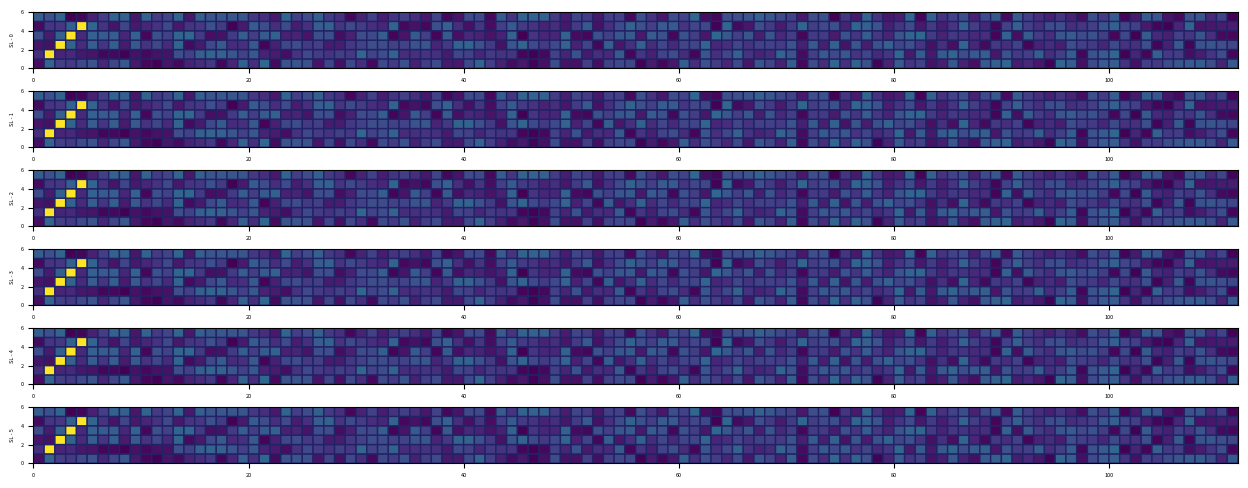

Source code (Python):
import matplotlib.pyplot as plt
import numpy as np
from matplotlib.colors import LogNorm
import matplotlib

matplotlib.rcParams["figure.figsize"] = [12.4, 4.8]
matplotlib.rcParams.update({'font.size': 4})

Z = np.random.rand(6, 112)
Z[1][1] = 3.0
Z[2][2] = 3.0
Z[3][3] = 3.0
Z[4][4] = 3.0

print(Z)
#plt.figure(figsize=(12,6))
fig, axis = plt.subplots(6, 1)

#c = ax0.pcolor(Z)
#ax0.set_title('default: no edges')

#c = axis.pcolor(Z, edgecolors='k', linewidths=1)
for i in range(0,6):
    c = axis[i].pcolor(Z, edgecolors='#222266', linewidths=1)
    axis[i].set_ylabel('SL - ' + str(i))
#axis[0].set_title('drift chambe event')
#axis[0].set_xlabel('wire #')
#axis[0].set_ylabel('drift chamber layer')


fig.tight_layout()
#plt.savefig('a.pdf')
plt.show()
